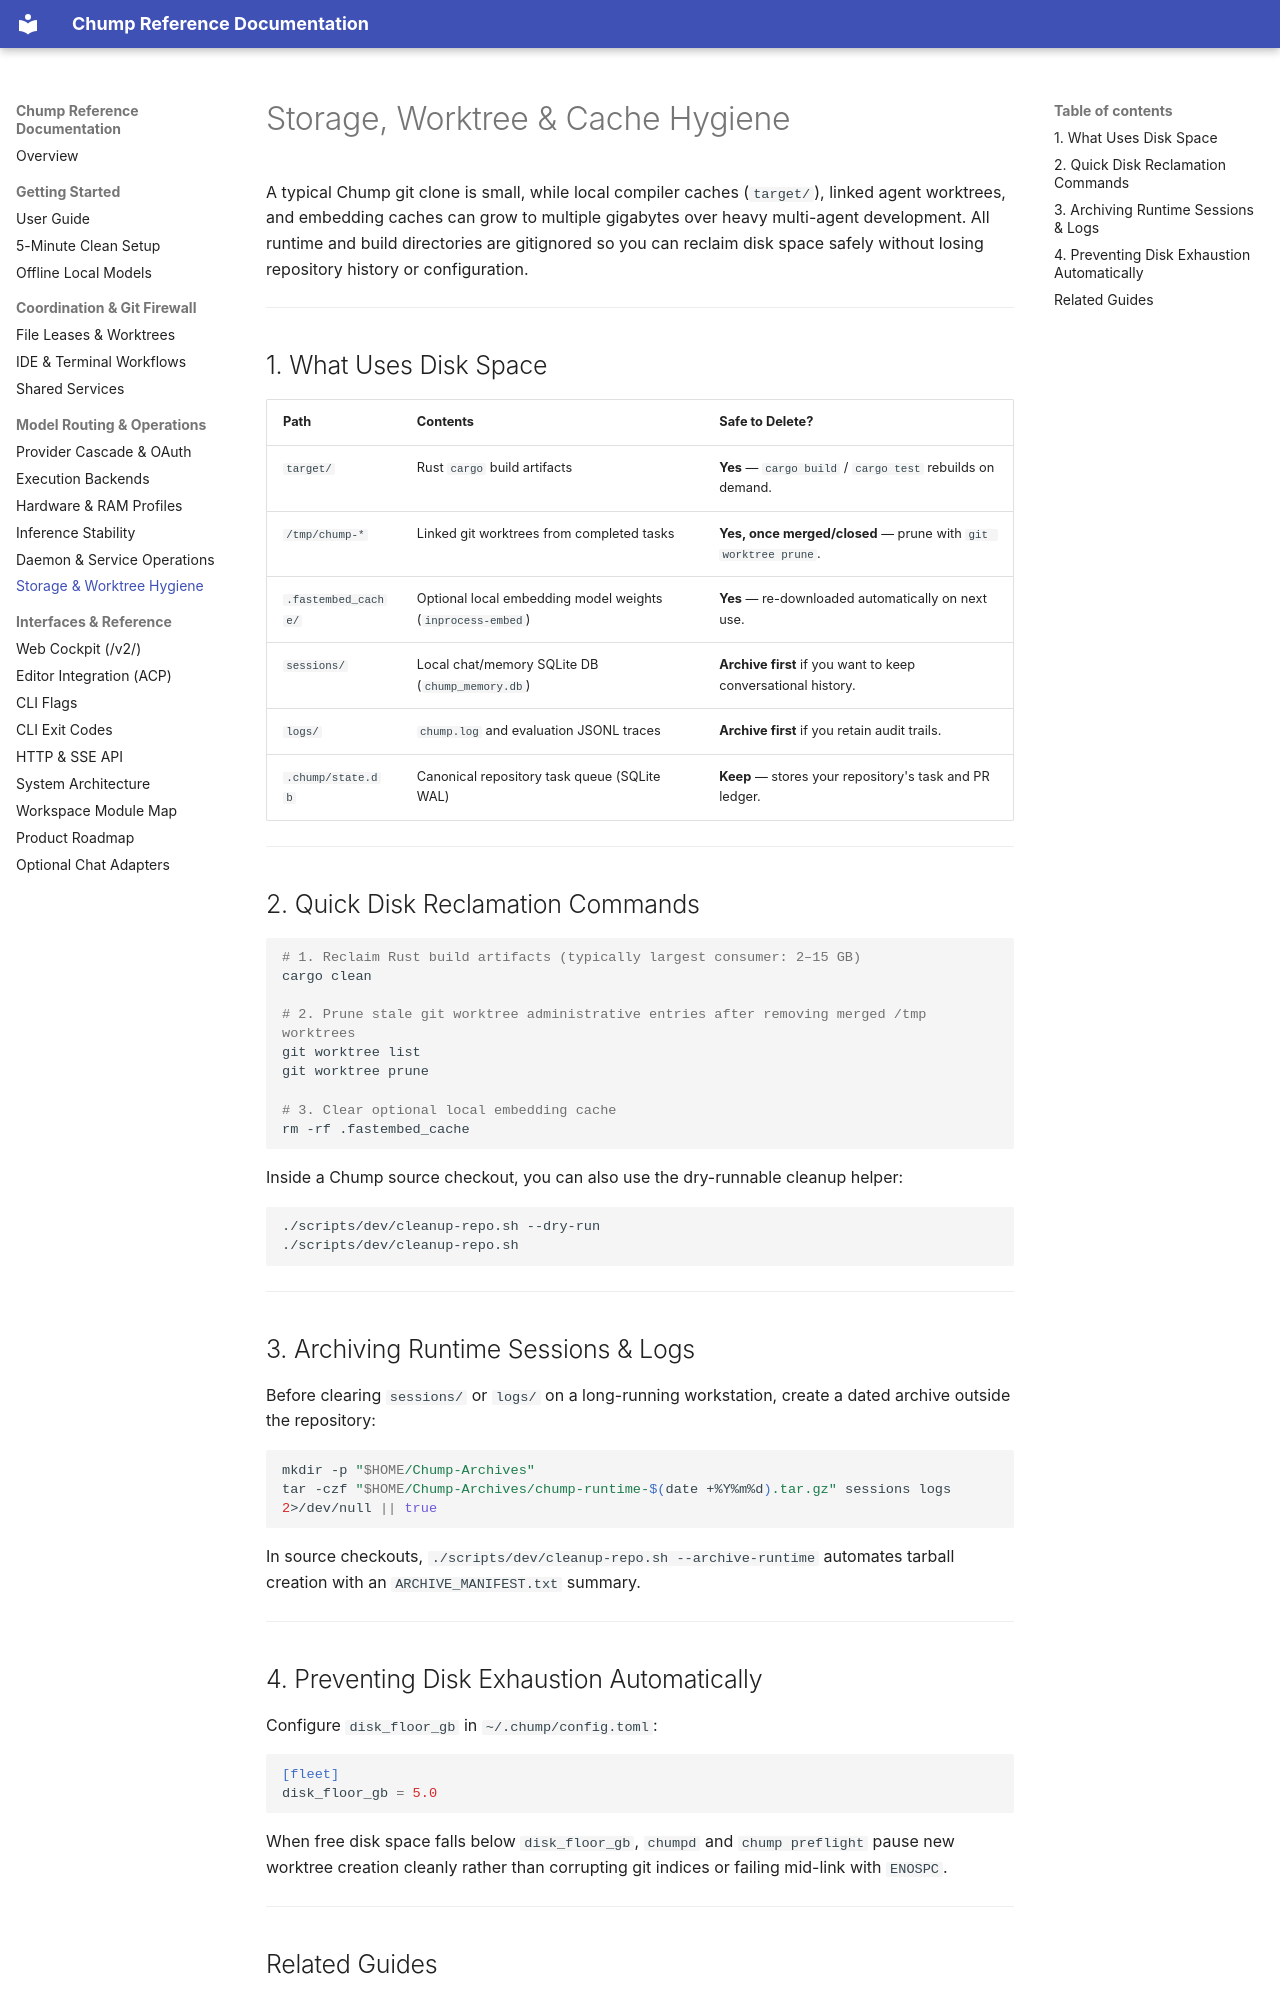

repository: repairman29/chump · page: operations/STORAGE_AND_ARCHIVE/index.html · generator: mkdocs

---
doc_tag: canonical
owner_gap: PRODUCT-375
last_audited: 2026-11-27
---

# Storage, Worktree & Cache Hygiene

A typical Chump git clone is small, while local compiler caches (`target/`), linked agent worktrees, and embedding caches can grow to multiple gigabytes over heavy multi-agent development. All runtime and build directories are gitignored so you can reclaim disk space safely without losing repository history or configuration.

---

## 1. What Uses Disk Space

| Path | Contents | Safe to Delete? |
|------|----------|-----------------|
| `target/` | Rust `cargo` build artifacts | **Yes** — `cargo build` / `cargo test` rebuilds on demand. |
| `/tmp/chump-*` | Linked git worktrees from completed tasks | **Yes, once merged/closed** — prune with `git worktree prune`. |
| `.fastembed_cache/` | Optional local embedding model weights (`inprocess-embed`) | **Yes** — re-downloaded automatically on next use. |
| `sessions/` | Local chat/memory SQLite DB (`chump_memory.db`) | **Archive first** if you want to keep conversational history. |
| `logs/` | `chump.log` and evaluation JSONL traces | **Archive first** if you retain audit trails. |
| `.chump/state.db` | Canonical repository task queue (SQLite WAL) | **Keep** — stores your repository's task and PR ledger. |

---

## 2. Quick Disk Reclamation Commands

```bash
# 1. Reclaim Rust build artifacts (typically largest consumer: 2–15 GB)
cargo clean

# 2. Prune stale git worktree administrative entries after removing merged /tmp worktrees
git worktree list
git worktree prune

# 3. Clear optional local embedding cache
rm -rf .fastembed_cache
```

Inside a Chump source checkout, you can also use the dry-runnable cleanup helper:

```bash
./scripts/dev/cleanup-repo.sh --dry-run
./scripts/dev/cleanup-repo.sh
```

---

## 3. Archiving Runtime Sessions & Logs

Before clearing `sessions/` or `logs/` on a long-running workstation, create a dated archive outside the repository:

```bash
mkdir -p "$HOME/Chump-Archives"
tar -czf "$HOME/Chump-Archives/chump-runtime-$(date +%Y%m%d).tar.gz" sessions logs 2>/dev/null || true
```

In source checkouts, `./scripts/dev/cleanup-repo.sh --archive-runtime` automates tarball creation with an `ARCHIVE_MANIFEST.txt` summary.

---
